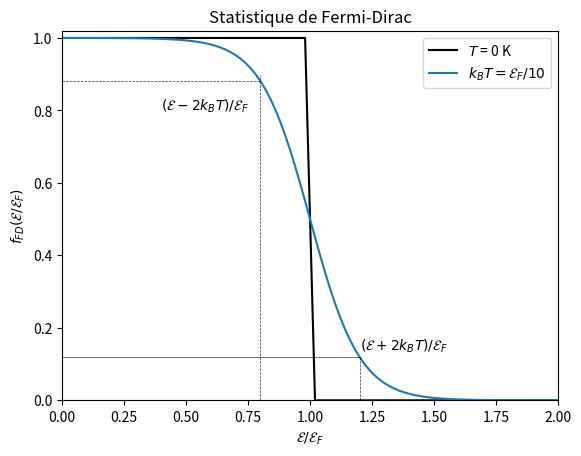
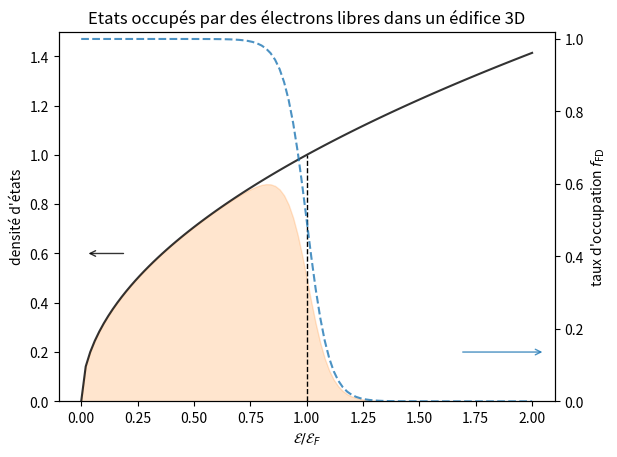

Write the Python code that produced these figures, in order.
#!/usr/bin/env python
# coding: utf-8

# # Densité d'états

# ## Densité $g(\vec{k})$
# Les points de l'espace des $\vec{k}$ vers lesquels pointent les vecteurs d'onde des solutions de l'équation de Schrödinger sont distants les uns les autres de $\pi/L_\alpha,\quad \alpha = x,y,z$ suivant les trois directions de l'espace.
# Le volume de l'espace des $\vec{k}$ qu'occupe un vecteur d'onde est donc $\frac{\pi^3}{V}$ ($V = L_xL_yL_z$, volume de l'édifice).
# Chaque vecteur d'onde permis peut être occupé au maximum par deux états électroniques de spins opposé($\uparrow\downarrow$) et la densité d'état s'exprime dans un édifice de _volume_ $V$ dans un espace de dimensions $D$ :
# 
# $$
# g(\vec{k}) = \frac{2}{\pi^D/V}.
# $$

# ## Densité $g(\mathcal{E})$
# Il est commode de décrire les électrons par leur énergie de sorte qu'on définit également la **densité d'états** en fonction de l'énergie.
# 
# Dans un édifice à 3D, on l'exprime en exprimant le nombre d'états d'énergie comprise entre $\mathcal{E}$ et $\mathcal{E}+\mathrm{d}\mathcal{E}$ comme le nombre d'états dans le 1/8$^\mathrm{ème}$ de coquille sphérique de rayons intérieur et extérieur $k$ et $k+\mathrm{d}k$, 
# 
# $$
# \begin{align}
# g^{(3D)}(\mathcal{E}) \mathrm{d}\mathcal{E} &= g^{(3D)}(k) \frac{4 \pi k^2 \mathrm{d}k}{8} \\
# \Rightarrow g^{(3D)}(\mathcal {E}) &= \frac{V}{2\pi^2} \left(\frac{2m}{\hbar^2}\right)^{3/2} \mathcal{E}^{1/2}
# \end{align}
# $$
# 
# 
# 
# Soit $g(\mathcal{E}) \mathrm{d}\mathcal{E}$ le nombre d'états dont l'énergie est comprise dans l'intervalle $[\mathcal{E}, \mathcal{E}\mathrm{d}\mathcal{E}]$.
# L'énergie $\mathcal{E}$ des électrons libres étant identique à leur énergie cinétique $\frac{\hbar^2k^2}{2m}$, les vecteurs d'onde des états correspondants ont une norme comprise dans l'intervalle $[k;k+\mathrm{d}k]$ qui définit un huitième de coquille sphérique de volume $\mathrm{d}V_\mathrm{coq}$ :
# 
# $$
# \mathrm{d}V_\mathrm{coq} = \frac{1}{8} 4\pi k^2 \mathrm{d}k.
# $$
# 
# On exprime alors :
# 
# $$
# \begin{align}
# g(\mathcal{E}) \mathrm{d}\mathcal{E} &= g(\vec{k})\mathrm{d}V_\mathrm{coq} \\
# g(\mathcal{E}) \frac{\hbar^2}{m}k\mathrm{d}k &= \frac{2}{\pi^3V} \frac{1}{2} \pi k^2 \mathrm{d}k \\
# \rightarrow g(\mathcal{E})                   &= \frac{m}{\hbar^2}\frac{k}{\pi^2V} \\
#                                              &= \frac{m}{\hbar^2}\frac{(2m/\hbar^2\mathcal{E})^{1/2}}{\pi^2V}
# \end{align}
# $$
# 

# ## Population statistique

# Dans tout système thermondnamique, on attribue à chaque état (_i.e._ chaque valeur énergie) une probabilité d'occurrence.
# Cette probabilité est définie comme le rapport entre le _nombre de configurations prises par les $N$ particules du système dont l'énergie est $\mathcal{E}$_ sur le _nombre total de configurations_.
# Une assemblée d'électrons est analogue à un gaz dont les particules seraient soumises à une restriction suplémentaire : l'_exclusion de Pauli_ interdit la double occupation d'un état. 
# Autrement dit un état donné, défini par ses nombres quantiques, ne peut être occupé que par un et un seul électron.

# Le taux d'occupation d'un état d'énergie $\mathcal{E}$ est déterminé par la statistique de Fermi-Dirac :
# 
# $$
# f_\mathrm{FD} (\mathcal{E}) = \frac {1}{1 + e^{(\mathcal{E}-\mathcal{E}_F)/k_BT}}
# $$
# 

# In[1]:


import numpy as np
import matplotlib.pyplot as plt
E = np.linspace (0, 2, 101)
mu = 1
E /= mu

def f_FD (E, kBT):
    return 1 / (1 + np.exp ((E-1)/kBT))

    
fig, ax = plt.subplots ()
kBT = 0.001
ax.plot (E, f_FD (E, kBT), color = 'k', label = '$T$ = 0 K')

kBT = 0.1
ax.plot (E, f_FD (E, kBT), color = 'C0', label = '$k_BT = \mathcal{E}_F/10$')
ax.axvline (x = 1 + 2*kBT, ymin = 0, ymax =  f_FD (1 + 2*kBT, kBT), ls = 'dashed', color = 'k', lw = 0.5, alpha = 0.8)
ax.axhline (y = f_FD (1 + 2*kBT, kBT), xmin = 0, xmax = 0.5+kBT, color = 'k', lw = 0.5, alpha = 0.8)
ax.text ((1 + 2*kBT), f_FD (1 + 2*kBT, kBT) + 0.02, '$(\mathcal {E}+2k_BT)/\mathcal{E}_F$')

ax.axvline (x = 1 - 2*kBT, ymin = 0, ymax = f_FD (1 - 2*kBT, kBT), ls = 'dashed', color = 'k', lw = 0.5, alpha = 0.8)
ax.axhline (y = f_FD (1 - 2*kBT, kBT), xmin = 0, xmax = 0.5 - kBT, ls = 'dashed', color = 'k', lw = 0.5, alpha = 0.8)
ax.text ((1 - 2*kBT)-0.4, f_FD (1 - 2*kBT, kBT) - 0.08, '$(\mathcal {E}-2k_BT)/\mathcal{E}_F$')

ax.set_xlabel ('$\mathcal{E}/\mathcal{E}_F$')
ax.set_ylabel ('$f_{FD} (\mathcal{E}/\mathcal{E}_F)$')
ax.set_ylim (0,1.02)
ax.set_xlim (0,2)

ax.legend ()
ax.set_title ('Statistique de Fermi-Dirac')
plt.show ()


# A température nulle, le taux d'occupation passe brutalement de 1 (tous les états d'énergie $\mathcal{E}<\mathcal{E}_F$ sont occupés) à 0 (tous les états $\mathcal{E}>\mathcal{E}_F$ sont vides).
# A mesure que la température augmente, la fonction s'adoucit : sur l'intervalle de largeur $4k_BT$ centré sur $\mathcal{E}_F$, le taux d'occupation varie de 90 % à 10 %.
# La fonction est donc d'autant plus étalée que la température est élevée.
# 
# La statistique de Fermi-Dirac indique que les états de plus basse énergie étant thermodynamiquement les plus stables, ils sont peuplés en priorité. 

# ## Energie de Fermi

# L'énergie des électrons de plus haute énergie de l'assemblée détermine le _potentiel chimique_ $\mu$ du système.
# Cette grandeur est voisine de l'énergie de Fermi $\mathcal{E}_F$ qui est l'énergie caractéristique (indépendante de la température) du taux d'occupation.
# Le potentiel chimique coïncide avec l'énergie de Fermi à température nulle:
# 
# $$\mu (T = 0\,\mathrm{K}) = \mathcal{E}_F$$
# 
# 
# L'énergie de Fermi est donc l'énergie du dernier électron à prendre place dans l'édifice.
# A température nulle, 
# Soit $\mathrm{d}N$ le nombre d'états occupés dont l'énergie est comprise entre $\mathcal{E}$ et $\mathcal{E} + \mathrm{d}\mathcal{E}$.
# Cette quantité est défini par le produit des états dans cet intervalle d'énergie et du taux d'occupation :
# 
# $$
# \mathrm{d}N = g(\mathcal{E}) \mathrm{d}\mathcal{E} f_\mathrm{FD} (\mathcal{E})
# $$
# 
# Ainsi le nombre total d'électrons libres $N = \int_\mathrm{cristal} \mathrm{d}N$ s'exprime :
# 
# $$
# \begin{align}
# N &= \int_0^\infty g(\mathcal{E}) f_\mathrm{FD} (\mathcal{E}) \mathrm{d}\mathcal{E} \\
#   &= \int_0^{\mathcal{E}_F} \frac{V}{2\pi^2} \left(\frac{2m}{\hbar^2}\right)^{3/2} \mathcal{E}^{1/2} \mathrm{d}\mathcal{E},\qquad T = 0 \,\mathrm{K} \\
#   &= \frac{V}{3\pi^2} \left(\frac{2m}{\hbar^2}\right)^{3/2} \mathcal{E}_F^{3/2}
# \end{align}
# $$
# 
# En posant $n = N/V$ la densité d'électrons libres, on obtient une expression de l'_énergie de Fermi_ :
# 
# $$
# \mathcal{E}_F = \frac{\hbar^2}{2m} (3 \pi^2 n)^{3/2}.
# $$
# 
# Par suite, le _vecteur de Fermi_ peut être défini comme la norme du vecteur d''onde des électrons au niveau de Fermi :
# 
# $$
# k_F = (3\pi^2 n)^{1/3}.
# $$

# ## Etats occupés

# La statistique de Fermi-Dirac indique qu'à température nulle, les états occupés sont ceux de plus faibles énergies, soit les états dont l'énergie appartient à l'intervalle $[0;\mathrm{E}_F]$.
# L'_étalement_ de la distribution de probabilité induit part l'agitation thermique conduit à ce que des états occupés soient libérés par des électrons excités dans des états d'énergie supérieur à $\mathcal{E}_F$.

# In[2]:


import numpy as np
import matplotlib.pyplot as plt

def g (E):
    return np.sqrt (E)

kBT = 0.05

fig, ax = plt.subplots ()
ax.plot (E, g (E), color = 'k', alpha = 0.8)
axxlim = ax.get_xlim ()
axylim = ax.get_ylim ()
ax.axvline (x = 1, ymin = 0, ymax = 0.99/axylim [1], color = 'k', lw = 1, ls = 'dashed')
ax.annotate('', xy=(0.02, 0.6), xytext=(0.2, 0.6),
            arrowprops=dict(arrowstyle = '->',color='k', alpha = 0.8))

#ax.plot (E, g (E) * f_FD (E, kBT), color = 'C2')
ax.fill_between (E, 0, g (E) * f_FD (E, kBT), color = 'C1', alpha = 0.2)

ax.set_ylabel ("densité d'états")

ax2 = ax.twinx ()
ax2.plot (E, f_FD (E, kBT), color = 'C0', ls = 'dashed', alpha = 0.8)
ax2.set_ylabel ("taux d'occupation $f_\mathrm{FD}$")
ax.annotate(text='', xy=(0.98*axxlim[1], 0.2), xytext=(0.8*axxlim[1], 0.2),
            arrowprops=dict(arrowstyle = '->',color='C0', alpha = 0.8))
ax.set_xlabel (r'$\mathcal{E}/\mathcal{E}_F$')
ax.set_title ('Etats occupés par des électrons libres dans un édifice 3D')

ax.set_ylim (0, 1.5)
ax2.set_ylim (0, 1.02)
plt.show ()

